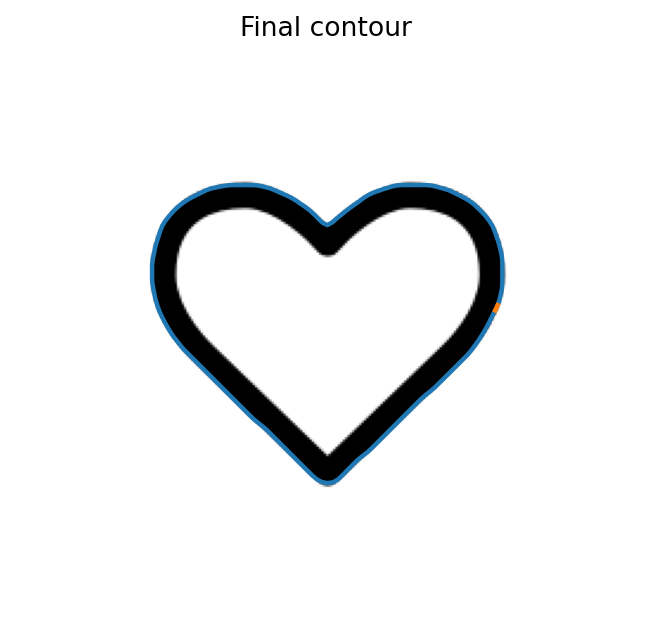

The table this chart was drawn from, first rows:
x, y
2.019883728027343750e+02, 1.099344863891601562e+02
2.008497467041015625e+02, 1.121076507568359375e+02
1.997591247558593750e+02, 1.143053207397460938e+02
1.986787567138671875e+02, 1.165077438354492188e+02
1.974635162353515625e+02, 1.186390457153320312e+02
1.961828613281250000e+02, 1.207313385009765625e+02
1.948362274169921875e+02, 1.227819290161132812e+02
1.934107360839843750e+02, 1.247786712646484375e+02
1.919408569335937500e+02, 1.267428054809570312e+02
1.903785552978515625e+02, 1.286345062255859375e+02
1.886585693359375000e+02, 1.303839263916015625e+02
1.869121246337890625e+02, 1.321070251464843750e+02
1.851687164306640625e+02, 1.338332519531250000e+02
1.834313812255859375e+02, 1.355655517578125000e+02
1.816974182128906250e+02, 1.373012695312500000e+02
1.799659271240234375e+02, 1.390394287109375000e+02
1.782342376708984375e+02, 1.407774047851562500e+02
1.764782104492187500e+02, 1.424904632568359375e+02
1.746303100585937500e+02, 1.441001586914062500e+02
1.726969604492187500e+02, 1.456106109619140625e+02
1.708305206298828125e+02, 1.471985168457031250e+02
1.690751342773437500e+02, 1.489121856689453125e+02
1.673442382812500000e+02, 1.506509399414062500e+02
1.656116333007812500e+02, 1.523880157470703125e+02
1.638771209716796875e+02, 1.541231536865234375e+02
1.621422119140625000e+02, 1.558579101562500000e+02
1.604073333740234375e+02, 1.575927124023437500e+02
1.586725006103515625e+02, 1.593275299072265625e+02
1.569376068115234375e+02, 1.610623016357421875e+02
1.552027435302734375e+02, 1.627970886230468750e+02
1.534685363769531250e+02, 1.645325622558593750e+02
1.517370758056640625e+02, 1.662707672119140625e+02
1.500054321289062500e+02, 1.680087738037109375e+02
1.482198944091796875e+02, 1.696906127929687500e+02
1.462795257568359375e+02, 1.711920166015625000e+02
1.443577728271484375e+02, 1.727166748046875000e+02
1.425811767578125000e+02, 1.744087066650390625e+02
1.408460540771484375e+02, 1.761431579589843750e+02
1.391236724853515625e+02, 1.778903350830078125e+02
1.374101257324218750e+02, 1.796461791992187500e+02
1.356354522705078125e+02, 1.813387908935546875e+02
1.335425872802734375e+02, 1.825540924072265625e+02
1.311612091064453125e+02, 1.829060821533203125e+02
1.287880249023437500e+02, 1.824932861328125000e+02
1.266503448486328125e+02, 1.813226470947265625e+02
1.247745285034179688e+02, 1.797502899169921875e+02
1.230238571166992188e+02, 1.780317687988281250e+02
1.212906494140625000e+02, 1.762953033447265625e+02
1.195569305419921875e+02, 1.745593566894531250e+02
1.178227310180664062e+02, 1.728238983154296875e+02
1.160882873535156250e+02, 1.710886688232421875e+02
1.143536148071289062e+02, 1.693536834716796875e+02
1.126187744140625000e+02, 1.676188659667968750e+02
1.108839035034179688e+02, 1.658840637207031250e+02
1.091498565673828125e+02, 1.641484527587890625e+02
1.074189071655273438e+02, 1.624097595214843750e+02
1.056834487915039062e+02, 1.606756591796875000e+02
1.038668060302734375e+02, 1.590296783447265625e+02
1.019272537231445312e+02, 1.575272521972656250e+02
1.000323715209960938e+02, 1.559716949462890625e+02
... 120 more rows
